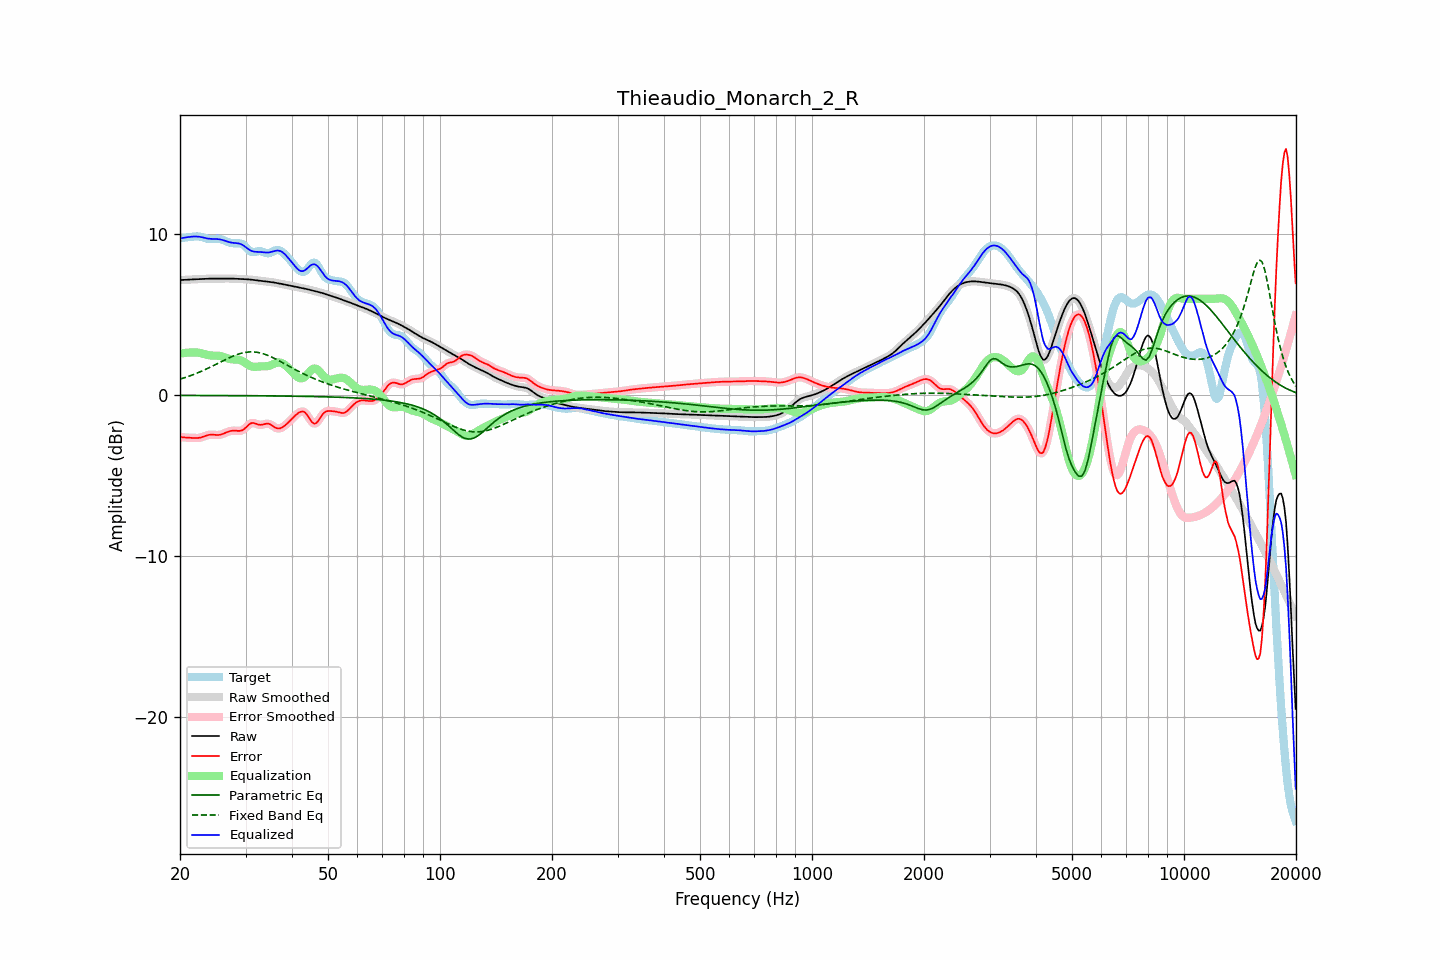

The table this chart was drawn from, first rows:
frequency, raw, error, smoothed, error_smoothed, equalization, parametric_eq, fixed_band_eq, equalized_raw, equalized_smoothed, target
20.00, 7.16, -2.59, 7.16, -2.59, 2.58, -0.01, 1.00, 9.74, 9.74, 9.75
20.20, 7.16, -2.61, 7.16, -2.61, 2.60, -0.01, 1.03, 9.76, 9.76, 9.77
20.40, 7.17, -2.62, 7.17, -2.62, 2.62, -0.01, 1.06, 9.78, 9.78, 9.79
20.61, 7.17, -2.63, 7.17, -2.63, 2.63, -0.01, 1.09, 9.80, 9.80, 9.80
20.81, 7.18, -2.63, 7.18, -2.63, 2.64, -0.01, 1.13, 9.82, 9.82, 9.81
21.02, 7.19, -2.64, 7.18, -2.64, 2.65, -0.01, 1.16, 9.83, 9.83, 9.82
21.23, 7.19, -2.64, 7.19, -2.64, 2.65, -0.01, 1.20, 9.84, 9.84, 9.83
21.44, 7.20, -2.65, 7.20, -2.65, 2.66, -0.01, 1.23, 9.85, 9.85, 9.85
21.66, 7.20, -2.66, 7.20, -2.66, 2.66, -0.02, 1.27, 9.86, 9.86, 9.86
21.87, 7.21, -2.66, 7.21, -2.66, 2.66, -0.02, 1.31, 9.87, 9.87, 9.87
22.09, 7.21, -2.66, 7.21, -2.66, 2.66, -0.02, 1.35, 9.87, 9.87, 9.87
22.31, 7.22, -2.66, 7.22, -2.66, 2.65, -0.02, 1.39, 9.87, 9.87, 9.88
22.54, 7.22, -2.65, 7.22, -2.65, 2.63, -0.02, 1.43, 9.85, 9.85, 9.87
22.76, 7.22, -2.63, 7.22, -2.63, 2.61, -0.02, 1.48, 9.84, 9.84, 9.85
22.99, 7.23, -2.60, 7.23, -2.59, 2.59, -0.02, 1.52, 9.81, 9.81, 9.82
23.22, 7.23, -2.56, 7.23, -2.56, 2.56, -0.02, 1.57, 9.79, 9.79, 9.79
23.45, 7.24, -2.52, 7.24, -2.52, 2.53, -0.02, 1.61, 9.77, 9.77, 9.76
23.69, 7.24, -2.49, 7.24, -2.49, 2.50, -0.02, 1.66, 9.75, 9.75, 9.73
23.92, 7.25, -2.46, 7.25, -2.47, 2.48, -0.02, 1.71, 9.73, 9.73, 9.71
24.16, 7.25, -2.45, 7.25, -2.45, 2.47, -0.02, 1.75, 9.72, 9.72, 9.70
24.40, 7.25, -2.45, 7.25, -2.45, 2.47, -0.02, 1.80, 9.72, 9.72, 9.70
24.65, 7.25, -2.46, 7.25, -2.46, 2.46, -0.02, 1.85, 9.71, 9.71, 9.71
24.89, 7.25, -2.47, 7.25, -2.47, 2.46, -0.02, 1.90, 9.71, 9.71, 9.72
25.14, 7.25, -2.47, 7.25, -2.47, 2.46, -0.02, 1.95, 9.71, 9.71, 9.72
25.39, 7.25, -2.47, 7.25, -2.47, 2.45, -0.02, 2.00, 9.70, 9.70, 9.72
25.65, 7.25, -2.45, 7.25, -2.45, 2.44, -0.02, 2.05, 9.69, 9.69, 9.70
25.91, 7.25, -2.43, 7.25, -2.43, 2.41, -0.02, 2.10, 9.66, 9.66, 9.68
26.16, 7.25, -2.39, 7.25, -2.39, 2.38, -0.02, 2.15, 9.63, 9.63, 9.64
26.43, 7.25, -2.35, 7.25, -2.35, 2.35, -0.02, 2.20, 9.60, 9.60, 9.60
26.69, 7.26, -2.31, 7.26, -2.31, 2.31, -0.02, 2.25, 9.57, 9.57, 9.56
26.96, 7.26, -2.27, 7.26, -2.27, 2.28, -0.02, 2.30, 9.53, 9.53, 9.52
27.23, 7.26, -2.24, 7.26, -2.24, 2.25, -0.02, 2.35, 9.51, 9.51, 9.49
27.50, 7.25, -2.21, 7.25, -2.21, 2.23, -0.03, 2.39, 9.49, 9.49, 9.47
27.77, 7.25, -2.20, 7.25, -2.20, 2.22, -0.03, 2.43, 9.47, 9.47, 9.45
28.05, 7.24, -2.20, 7.24, -2.20, 2.22, -0.03, 2.47, 9.46, 9.46, 9.45
28.33, 7.24, -2.21, 7.24, -2.21, 2.22, -0.03, 2.51, 9.46, 9.46, 9.45
28.62, 7.23, -2.22, 7.23, -2.22, 2.21, -0.03, 2.55, 9.44, 9.45, 9.45
28.90, 7.23, -2.22, 7.23, -2.22, 2.20, -0.03, 2.58, 9.42, 9.42, 9.45
29.19, 7.22, -2.20, 7.22, -2.20, 2.16, -0.03, 2.61, 9.39, 9.39, 9.42
29.48, 7.22, -2.17, 7.22, -2.16, 2.12, -0.03, 2.63, 9.34, 9.34, 9.39
29.78, 7.22, -2.09, 7.22, -2.09, 2.06, -0.03, 2.65, 9.27, 9.27, 9.31
30.08, 7.21, -2.01, 7.21, -2.00, 1.99, -0.03, 2.67, 9.20, 9.20, 9.22
30.38, 7.21, -1.91, 7.21, -1.91, 1.92, -0.03, 2.68, 9.12, 9.12, 9.11
30.68, 7.20, -1.81, 7.20, -1.82, 1.86, -0.03, 2.69, 9.06, 9.06, 9.01
30.99, 7.19, -1.75, 7.19, -1.75, 1.81, -0.03, 2.70, 9.00, 9.00, 8.94
31.30, 7.18, -1.72, 7.18, -1.73, 1.78, -0.03, 2.69, 8.96, 8.96, 8.90
31.61, 7.17, -1.73, 7.17, -1.73, 1.77, -0.03, 2.69, 8.93, 8.93, 8.90
31.93, 7.15, -1.76, 7.15, -1.76, 1.77, -0.04, 2.68, 8.92, 8.92, 8.92
32.24, 7.14, -1.80, 7.14, -1.80, 1.77, -0.04, 2.67, 8.92, 8.92, 8.94
32.57, 7.13, -1.83, 7.13, -1.83, 1.79, -0.04, 2.65, 8.91, 8.91, 8.96
32.89, 7.11, -1.84, 7.11, -1.84, 1.79, -0.04, 2.63, 8.91, 8.91, 8.96
33.22, 7.10, -1.83, 7.10, -1.83, 1.80, -0.04, 2.60, 8.90, 8.90, 8.93
33.55, 7.09, -1.81, 7.09, -1.81, 1.80, -0.04, 2.57, 8.88, 8.88, 8.90
33.89, 7.08, -1.78, 7.08, -1.78, 1.80, -0.04, 2.54, 8.87, 8.87, 8.86
34.23, 7.06, -1.77, 7.06, -1.77, 1.80, -0.04, 2.50, 8.87, 8.87, 8.83
34.57, 7.05, -1.77, 7.05, -1.78, 1.82, -0.04, 2.46, 8.87, 8.87, 8.82
34.92, 7.04, -1.81, 7.04, -1.81, 1.85, -0.04, 2.42, 8.89, 8.89, 8.85
35.27, 7.03, -1.86, 7.03, -1.86, 1.89, -0.04, 2.37, 8.92, 8.92, 8.89
35.62, 7.01, -1.93, 7.01, -1.93, 1.93, -0.05, 2.33, 8.95, 8.95, 8.94
35.97, 7.00, -2.00, 7.00, -2.00, 1.98, -0.05, 2.28, 8.97, 8.97, 9.00
... 635 more rows
